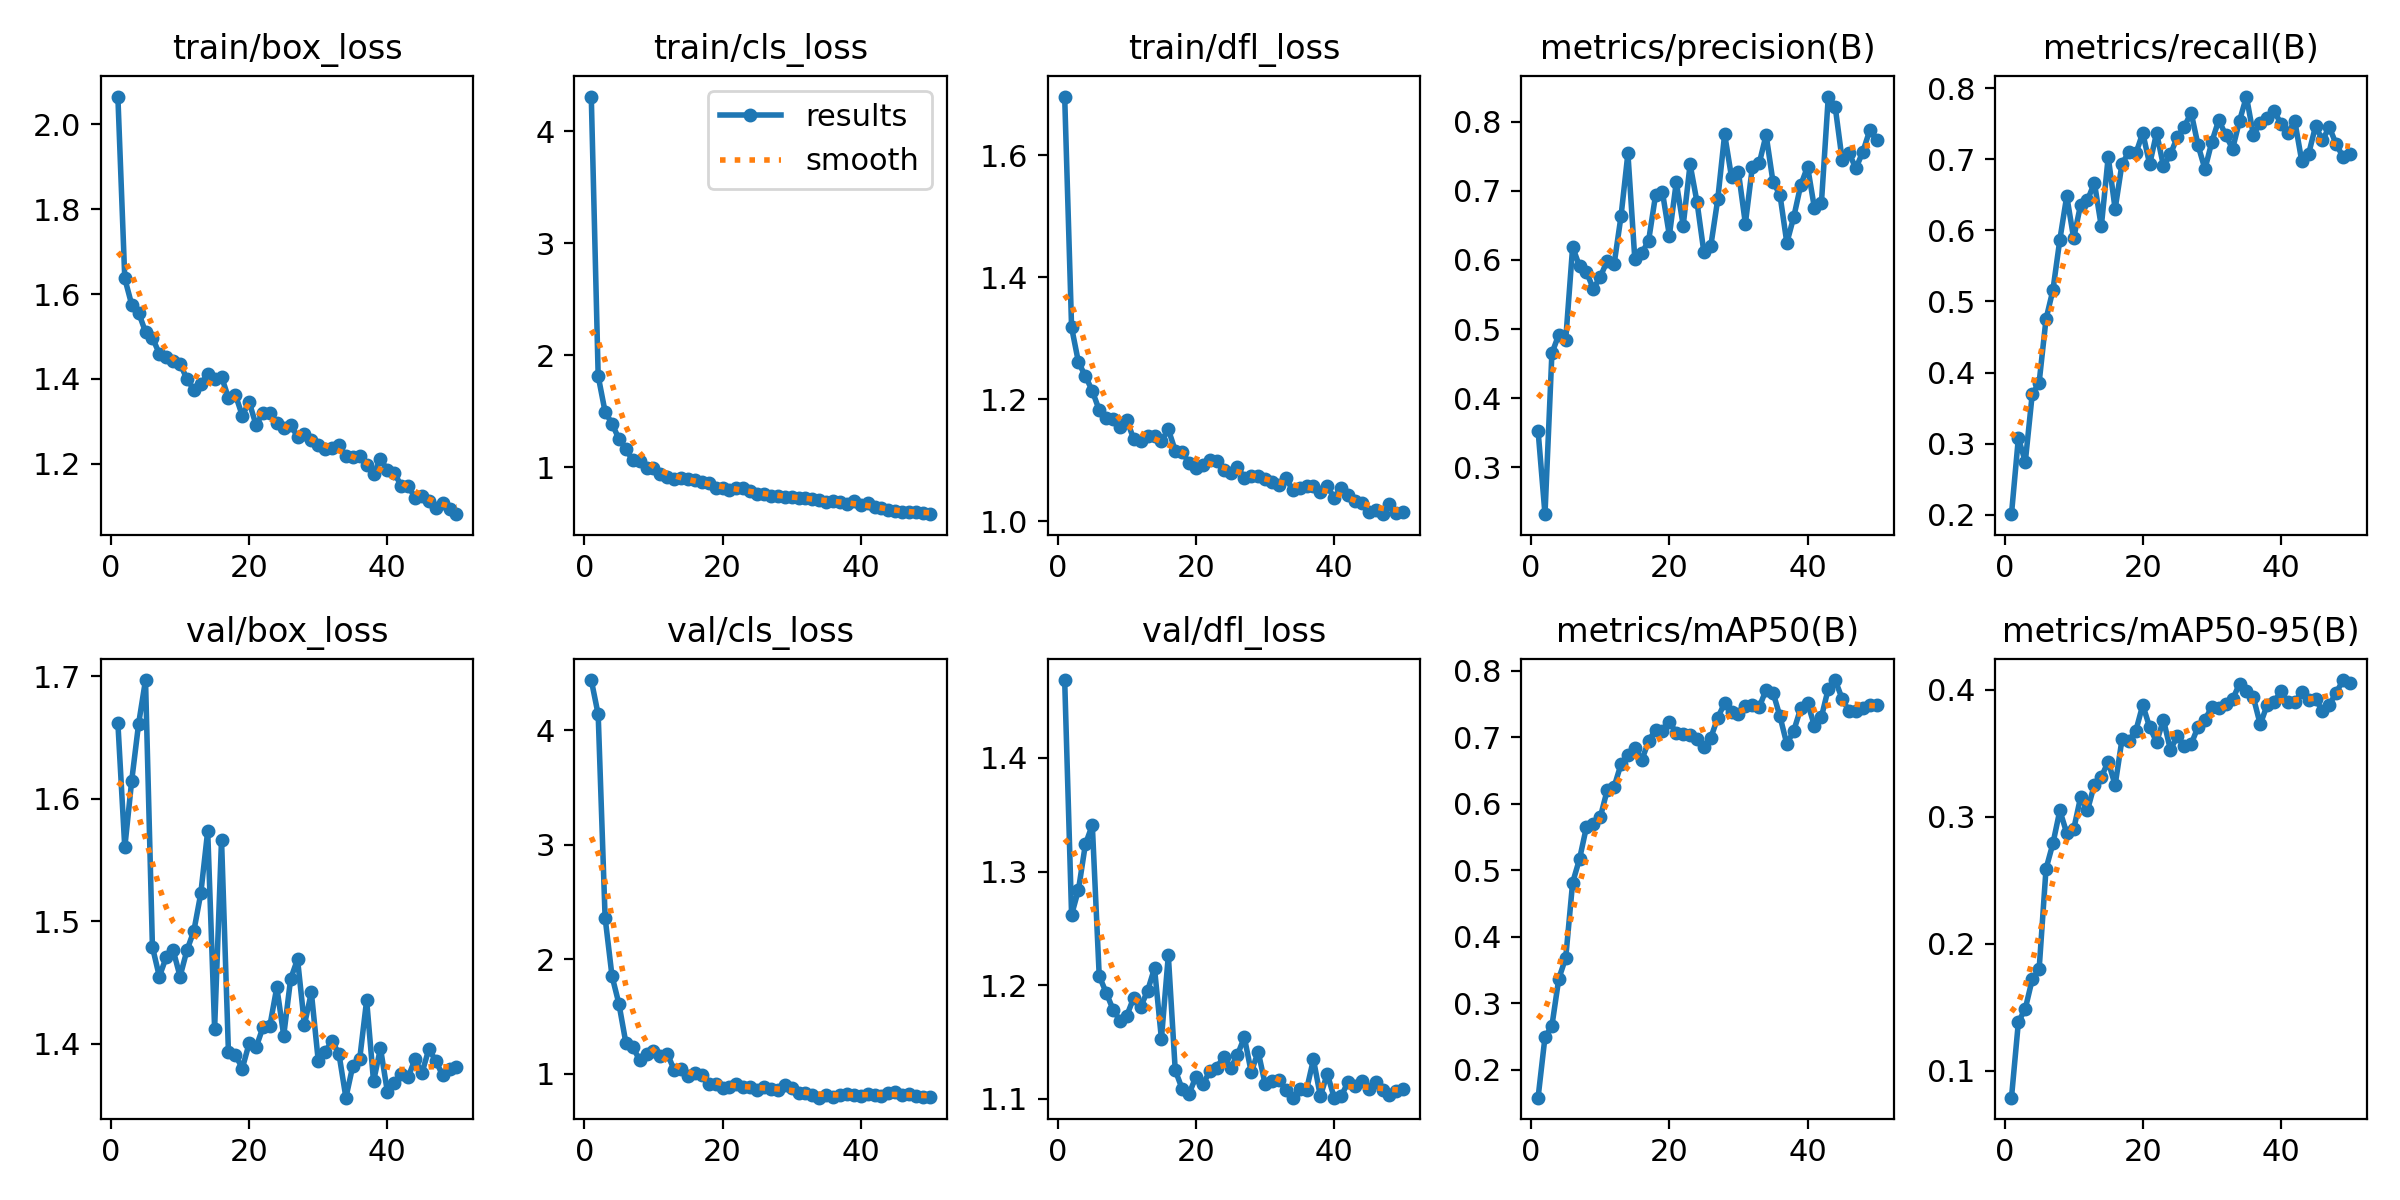

Data behind this chart, as committed beside it:
epoch, time, train/box_loss, train/cls_loss, train/dfl_loss, metrics/precision(B), metrics/recall(B), metrics/mAP50(B), metrics/mAP50-95(B), val/box_loss, val/cls_loss, val/dfl_loss, lr/pg0, lr/pg1, lr/pg2
1, 4.591, 2.066, 4.308, 1.696, 0.353, 0.2009, 0.1581, 0.07899, 1.662, 4.439, 1.469, 0.0003111, 0.0003111, 0.0003111
2, 7.373, 1.637, 1.815, 1.318, 0.2323, 0.3081, 0.2492, 0.1385, 1.56, 4.138, 1.262, 0.0006317, 0.0006317, 0.0006317
3, 9.995, 1.575, 1.497, 1.26, 0.4648, 0.2745, 0.266, 0.149, 1.615, 2.365, 1.284, 0.0009391, 0.0009391, 0.0009391
4, 12.57, 1.556, 1.39, 1.238, 0.4919, 0.3693, 0.3371, 0.172, 1.661, 1.855, 1.324, 0.0009406, 0.0009406, 0.0009406
5, 15.13, 1.511, 1.255, 1.214, 0.4843, 0.3857, 0.3684, 0.1799, 1.697, 1.613, 1.341, 0.0009208, 0.0009208, 0.0009208
6, 17.74, 1.497, 1.164, 1.182, 0.6185, 0.4752, 0.4815, 0.2591, 1.479, 1.274, 1.208, 0.000901, 0.000901, 0.000901
7, 21.85, 1.459, 1.063, 1.169, 0.5907, 0.5161, 0.517, 0.2791, 1.455, 1.235, 1.193, 0.0008812, 0.0008812, 0.0008812
8, 26.42, 1.452, 1.054, 1.168, 0.5826, 0.5869, 0.5653, 0.305, 1.471, 1.121, 1.178, 0.0008614, 0.0008614, 0.0008614
9, 30.83, 1.443, 0.9966, 1.154, 0.558, 0.6482, 0.5704, 0.2872, 1.477, 1.177, 1.169, 0.0008416, 0.0008416, 0.0008416
10, 34.22, 1.436, 0.9915, 1.166, 0.5755, 0.5889, 0.5797, 0.2902, 1.455, 1.202, 1.173, 0.0008218, 0.0008218, 0.0008218
11, 37.53, 1.4, 0.9439, 1.135, 0.5982, 0.6359, 0.6204, 0.3155, 1.477, 1.157, 1.189, 0.000802, 0.000802, 0.000802
12, 42.05, 1.374, 0.9156, 1.132, 0.5935, 0.6424, 0.6255, 0.3053, 1.492, 1.177, 1.181, 0.0007822, 0.0007822, 0.0007822
13, 45.36, 1.388, 0.8982, 1.139, 0.6628, 0.6669, 0.6596, 0.3255, 1.523, 1.034, 1.195, 0.0007624, 0.0007624, 0.0007624
14, 49.83, 1.411, 0.9033, 1.14, 0.7539, 0.6054, 0.6733, 0.3315, 1.574, 1.047, 1.215, 0.0007426, 0.0007426, 0.0007426
15, 54.91, 1.4, 0.9007, 1.132, 0.6012, 0.7033, 0.6841, 0.3435, 1.413, 0.9797, 1.153, 0.0007228, 0.0007228, 0.0007228
16, 60.19, 1.405, 0.8874, 1.151, 0.6094, 0.63, 0.6655, 0.3251, 1.567, 1.004, 1.226, 0.000703, 0.000703, 0.000703
17, 64.11, 1.355, 0.8665, 1.116, 0.6279, 0.694, 0.6945, 0.3612, 1.393, 0.9867, 1.125, 0.0006832, 0.0006832, 0.0006832
18, 69.38, 1.363, 0.8626, 1.113, 0.6933, 0.7099, 0.7118, 0.3601, 1.391, 0.9081, 1.109, 0.0006634, 0.0006634, 0.0006634
19, 73.27, 1.314, 0.8206, 1.096, 0.6976, 0.7081, 0.7098, 0.3678, 1.38, 0.9095, 1.104, 0.0006436, 0.0006436, 0.0006436
20, 78.72, 1.345, 0.8196, 1.087, 0.6352, 0.737, 0.7231, 0.3881, 1.401, 0.8751, 1.119, 0.0006238, 0.0006238, 0.0006238
21, 82.88, 1.291, 0.7959, 1.092, 0.7123, 0.6929, 0.7067, 0.3705, 1.397, 0.8832, 1.112, 0.000604, 0.000604, 0.000604
22, 85.43, 1.32, 0.8138, 1.1, 0.6495, 0.7371, 0.7053, 0.359, 1.414, 0.914, 1.124, 0.0005842, 0.0005842, 0.0005842
23, 87.97, 1.321, 0.8171, 1.1, 0.7381, 0.6902, 0.704, 0.3764, 1.415, 0.8886, 1.127, 0.0005644, 0.0005644, 0.0005644
24, 90.52, 1.296, 0.7866, 1.084, 0.6835, 0.7067, 0.6979, 0.3527, 1.446, 0.8864, 1.137, 0.0005446, 0.0005446, 0.0005446
25, 93.08, 1.284, 0.7662, 1.079, 0.6107, 0.7313, 0.6862, 0.3636, 1.407, 0.8573, 1.127, 0.0005248, 0.0005248, 0.0005248
26, 95.65, 1.291, 0.7661, 1.089, 0.6203, 0.7456, 0.6994, 0.3558, 1.453, 0.8902, 1.138, 0.000505, 0.000505, 0.000505
27, 98.22, 1.264, 0.7435, 1.071, 0.6874, 0.7655, 0.7295, 0.3573, 1.469, 0.8693, 1.154, 0.0004852, 0.0004852, 0.0004852
28, 100.8, 1.271, 0.7471, 1.075, 0.7816, 0.7197, 0.7515, 0.3709, 1.416, 0.8574, 1.123, 0.0004654, 0.0004654, 0.0004654
29, 103.3, 1.256, 0.7374, 1.075, 0.7194, 0.686, 0.7379, 0.3766, 1.442, 0.907, 1.141, 0.0004456, 0.0004456, 0.0004456
30, 105.9, 1.244, 0.7381, 1.069, 0.7265, 0.7247, 0.7358, 0.3866, 1.386, 0.88, 1.113, 0.0004258, 0.0004258, 0.0004258
31, 108.4, 1.235, 0.7319, 1.065, 0.6524, 0.7551, 0.7476, 0.3859, 1.394, 0.8309, 1.116, 0.000406, 0.000406, 0.000406
32, 111, 1.238, 0.7298, 1.06, 0.7337, 0.734, 0.7491, 0.389, 1.403, 0.8372, 1.117, 0.0003862, 0.0003862, 0.0003862
33, 113.6, 1.244, 0.7219, 1.07, 0.7394, 0.7147, 0.7453, 0.3924, 1.392, 0.8189, 1.107, 0.0003664, 0.0003664, 0.0003664
34, 116.2, 1.218, 0.709, 1.052, 0.7807, 0.7538, 0.7716, 0.4048, 1.356, 0.7927, 1.101, 0.0003466, 0.0003466, 0.0003466
35, 118.8, 1.216, 0.6944, 1.055, 0.7125, 0.7881, 0.7674, 0.399, 1.382, 0.8193, 1.109, 0.0003268, 0.0003268, 0.0003268
36, 121.4, 1.219, 0.7041, 1.058, 0.6943, 0.7346, 0.7318, 0.3942, 1.388, 0.8011, 1.108, 0.000307, 0.000307, 0.000307
37, 124, 1.198, 0.6923, 1.058, 0.6246, 0.7507, 0.6899, 0.3728, 1.436, 0.8145, 1.135, 0.0002872, 0.0002872, 0.0002872
38, 126.6, 1.175, 0.6711, 1.049, 0.6619, 0.7582, 0.7098, 0.3881, 1.369, 0.8264, 1.102, 0.0002674, 0.0002674, 0.0002674
39, 129.1, 1.21, 0.7022, 1.057, 0.7076, 0.768, 0.7435, 0.3906, 1.397, 0.8186, 1.122, 0.0002476, 0.0002476, 0.0002476
40, 131.7, 1.185, 0.6648, 1.039, 0.7348, 0.75, 0.7519, 0.3989, 1.361, 0.8082, 1.101, 0.0002278, 0.0002278, 0.0002278
41, 135, 1.178, 0.6857, 1.054, 0.6744, 0.7368, 0.717, 0.3903, 1.368, 0.8221, 1.102, 0.000208, 0.000208, 0.000208
42, 137.6, 1.148, 0.6436, 1.042, 0.6816, 0.7538, 0.7305, 0.3901, 1.375, 0.82, 1.114, 0.0001882, 0.0001882, 0.0001882
43, 140.1, 1.148, 0.6348, 1.034, 0.8361, 0.6978, 0.7732, 0.3987, 1.373, 0.8095, 1.111, 0.0001684, 0.0001684, 0.0001684
44, 142.6, 1.12, 0.6172, 1.029, 0.8212, 0.7073, 0.7862, 0.3923, 1.388, 0.8332, 1.116, 0.0001486, 0.0001486, 0.0001486
45, 145.1, 1.123, 0.6117, 1.015, 0.7449, 0.7463, 0.7581, 0.3928, 1.376, 0.8449, 1.109, 0.0001288, 0.0001288, 0.0001288
46, 147.7, 1.112, 0.6025, 1.019, 0.7539, 0.7273, 0.7393, 0.3834, 1.396, 0.8202, 1.115, 0.000109, 0.000109, 0.000109
47, 150.2, 1.097, 0.5997, 1.012, 0.7326, 0.7449, 0.7391, 0.3883, 1.386, 0.8219, 1.108, 8.92e-05, 8.92e-05, 8.92e-05
48, 152.7, 1.108, 0.6011, 1.029, 0.7562, 0.721, 0.7439, 0.3979, 1.374, 0.8097, 1.103, 6.94e-05, 6.94e-05, 6.94e-05
49, 155.3, 1.093, 0.593, 1.014, 0.7874, 0.7031, 0.7488, 0.4077, 1.379, 0.7999, 1.106, 4.96e-05, 4.96e-05, 4.96e-05
50, 157.8, 1.081, 0.5833, 1.015, 0.7732, 0.7077, 0.7494, 0.4052, 1.381, 0.7996, 1.108, 2.98e-05, 2.98e-05, 2.98e-05
